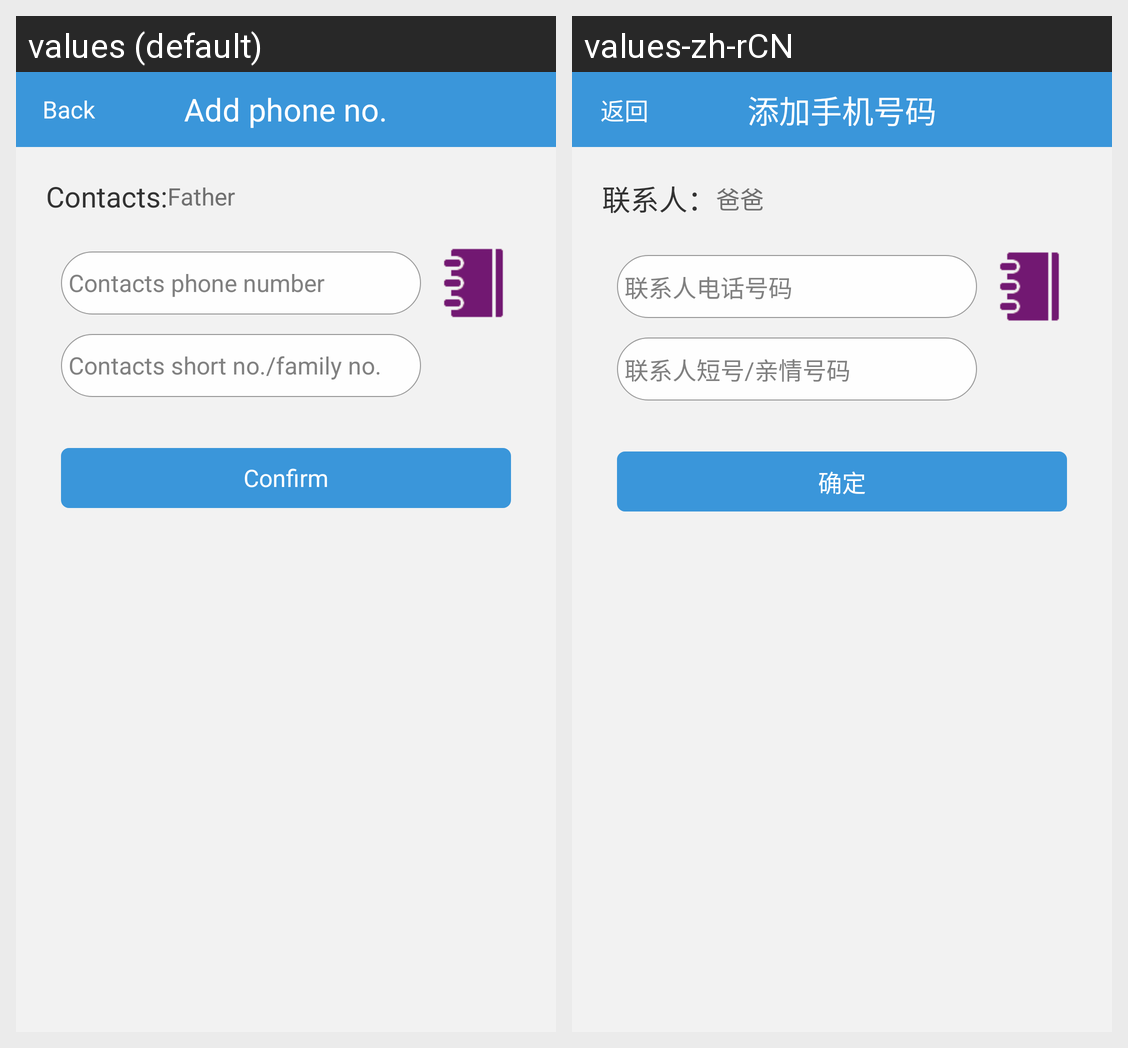

Translations of the strings shown on this Android screen, per locale in the grid:
Android screen res/layout/add_contacts_b.xml rendered under 2 locales, left to right: values (default), values-zh-rCN. Device: Nexus 5 (rendered at 1080×1920; each locale shown at half size, 540×960, under a caption strip naming it); theme android:Theme.Light.NoTitleBar.
Strings drawn on this screen, with the default value and each locale's value (text and hints the layout hard-codes, and strings that could not be matched under every locale, appear in the picture but are not listed):

add_phone_num
  values: Add phone no.
  values-zh-rCN: 添加手机号码

back
  values: Back
  values-zh-rCN: 返回

contact
  values: Contacts
  values-zh-rCN: 联系人

mh
  values: :
  values-zh-rCN: ：

father
  values: Father
  values-zh-rCN: 爸爸

contact_num
  values: Contacts phone number
  values-zh-rCN: 联系人电话号码

contact_family
  values: Contacts short no./family no.
  values-zh-rCN: 联系人短号/亲情号码

confirm
  values: Confirm
  values-zh-rCN: 确定
